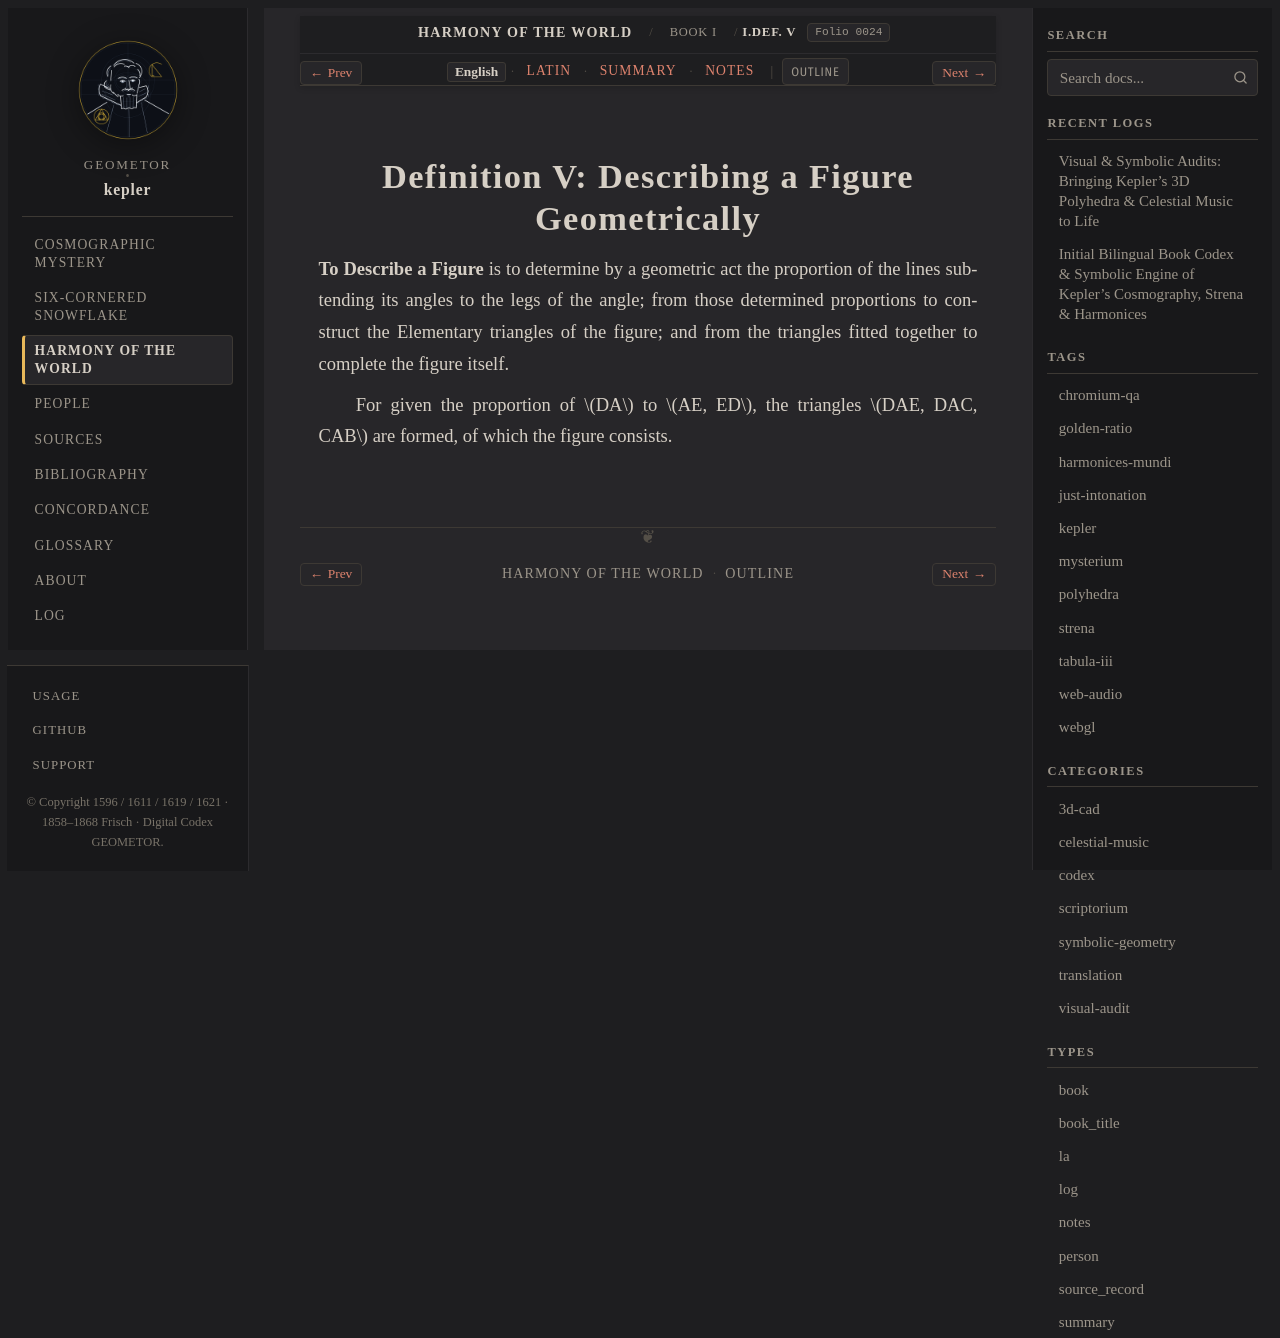

repository: geometor/kepler · page: harmonices_mundi/liber_i/def_05/index.html · generator: sphinx

:layout: book
:canonical_id: I.Def. V
:order: 6
:folio: harmonices_mundi:0024

.. _hm-liber-i-def_05-en:
.. _hm-liber-i-def_05:

Definition V: Describing a Figure Geometrically
===============================================

.. folio:: harmonices_mundi:0024
   :page: p. 7

**To Describe a Figure** is to determine by a geometric act the proportion of the lines subtending its angles to the legs of the angle; from those determined proportions to construct the Elementary triangles of the figure; and from the triangles fitted together to complete the figure itself.

For given the proportion of :math:`DA` to :math:`AE, ED`, the triangles :math:`DAE, DAC, CAB` are formed, of which the figure consists.
